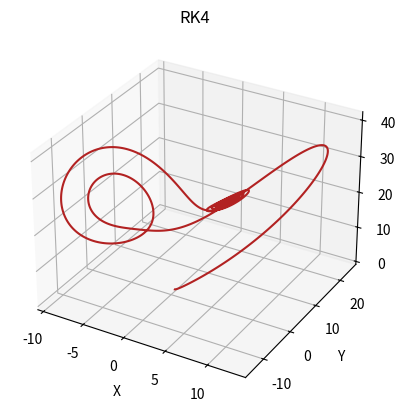

Python code for this plot:
# -*- coding: utf-8 -*-

from numpy import*
import matplotlib.pyplot as plt
from mpl_toolkits.mplot3d import axes3d

print('Integración del modelo de Lorentz por el método de Runge-Kutta (4º orden).')
print('')
#parámetros
sigma=3
r=26.5
b=1
deltat=0.001
#número de iteraciones
n=15000
#vectores para almacenar los puntos espaciales
X=[] ; Y=[] ; Z=[] ; T=[]
#condiciones iniciales
x=0 ; y=1 ; z=0 ; t=0 
#sistema de ecuaciones
def f(t,x,y,z): #dx/dt=f
    f=sigma*(y-x)
    return f
def g(t,x,y,z): #dy/dt=g
    g=r*x-y-x*z
    return g
def h(t,x,y,z): #dz/dt=h
    h=x*y-b*z
    return h
 
X.append(x)
Y.append(y)
Z.append(z)
T.append(t)

for i in range(n):
	tnew=t+deltat
	k1x=deltat*f(t,x,y,z)
	k1y=deltat*g(t,x,y,z)
	k1z=deltat*h(t,x,y,z)
	k2x=deltat*f(t+deltat/2,x+k1x/2,y+k1y/2,z+k1z/2)
	k2y=deltat*g(t+deltat/2,x+k1x/2,y+k1y/2,z+k1z/2)
	k2z=deltat*h(t+deltat/2,x+k1x/2,y+k1y/2,z+k1z/2)
	k3x=deltat*f(t+deltat/2,x+k2x/2,y+k2y/2,z+k2z/2)
	k3y=deltat*g(t+deltat/2,x+k2x/2,y+k2y/2,z+k2z/2)
	k3z=deltat*h(t+deltat/2,x+k2x/2,y+k2y/2,z+k2z/2)
	k4x=deltat*f(t+deltat,x+k3x,y+k3y,z+k3z)
	k4y=deltat*g(t+deltat,x+k3x,y+k3y,z+k3z)
	k4z=deltat*g(t+deltat,x+k3x,y+k3y,z+k3z)
	xnew=x+k1x/6+k2x/3+k3x/3+k4x/6
	ynew=y+k1y/6+k2y/3+k3y/3+k4y/6
	znew=z+k1z/6+k2z/3+k3z/3+k4z/6
	x=xnew
	y=ynew
	z=znew
	t=tnew
	X.append(x)
	Y.append(y)
	Z.append(z)
	T.append(t)

print('Variables espaciales respecto al tiempo:')
print('')

plt.plot(X,T)
plt.xlabel('t')
plt.ylabel('x')
plt.title('Coordenada x')
plt.show()

plt.figure()
p2=plt.plot(Y,T)
plt.xlabel('t')
plt.ylabel('y')
plt.title('Coordenada y')
plt.show()

plt.figure()
p3=plt.plot(Z,T)
plt.xlabel('t')
plt.ylabel('z')
plt.title('Coordenada z')
plt.show()

print('')
print('Gráfico tridimensional: Espacio vs tiempo')
print('')

X=array([X])
Y=array([Y])
Z=array([Z])
T=array([T])
plt.close('all')
fig = plt.figure()
ax = fig.add_subplot(111,projection='3d')
ax.plot_wireframe(X, Y, Z, color='firebrick')
ax.set_title('RK4')
ax.set_xlabel('X')
ax.set_ylabel('Y')
ax.set_zlabel('Z')
plt.show()

